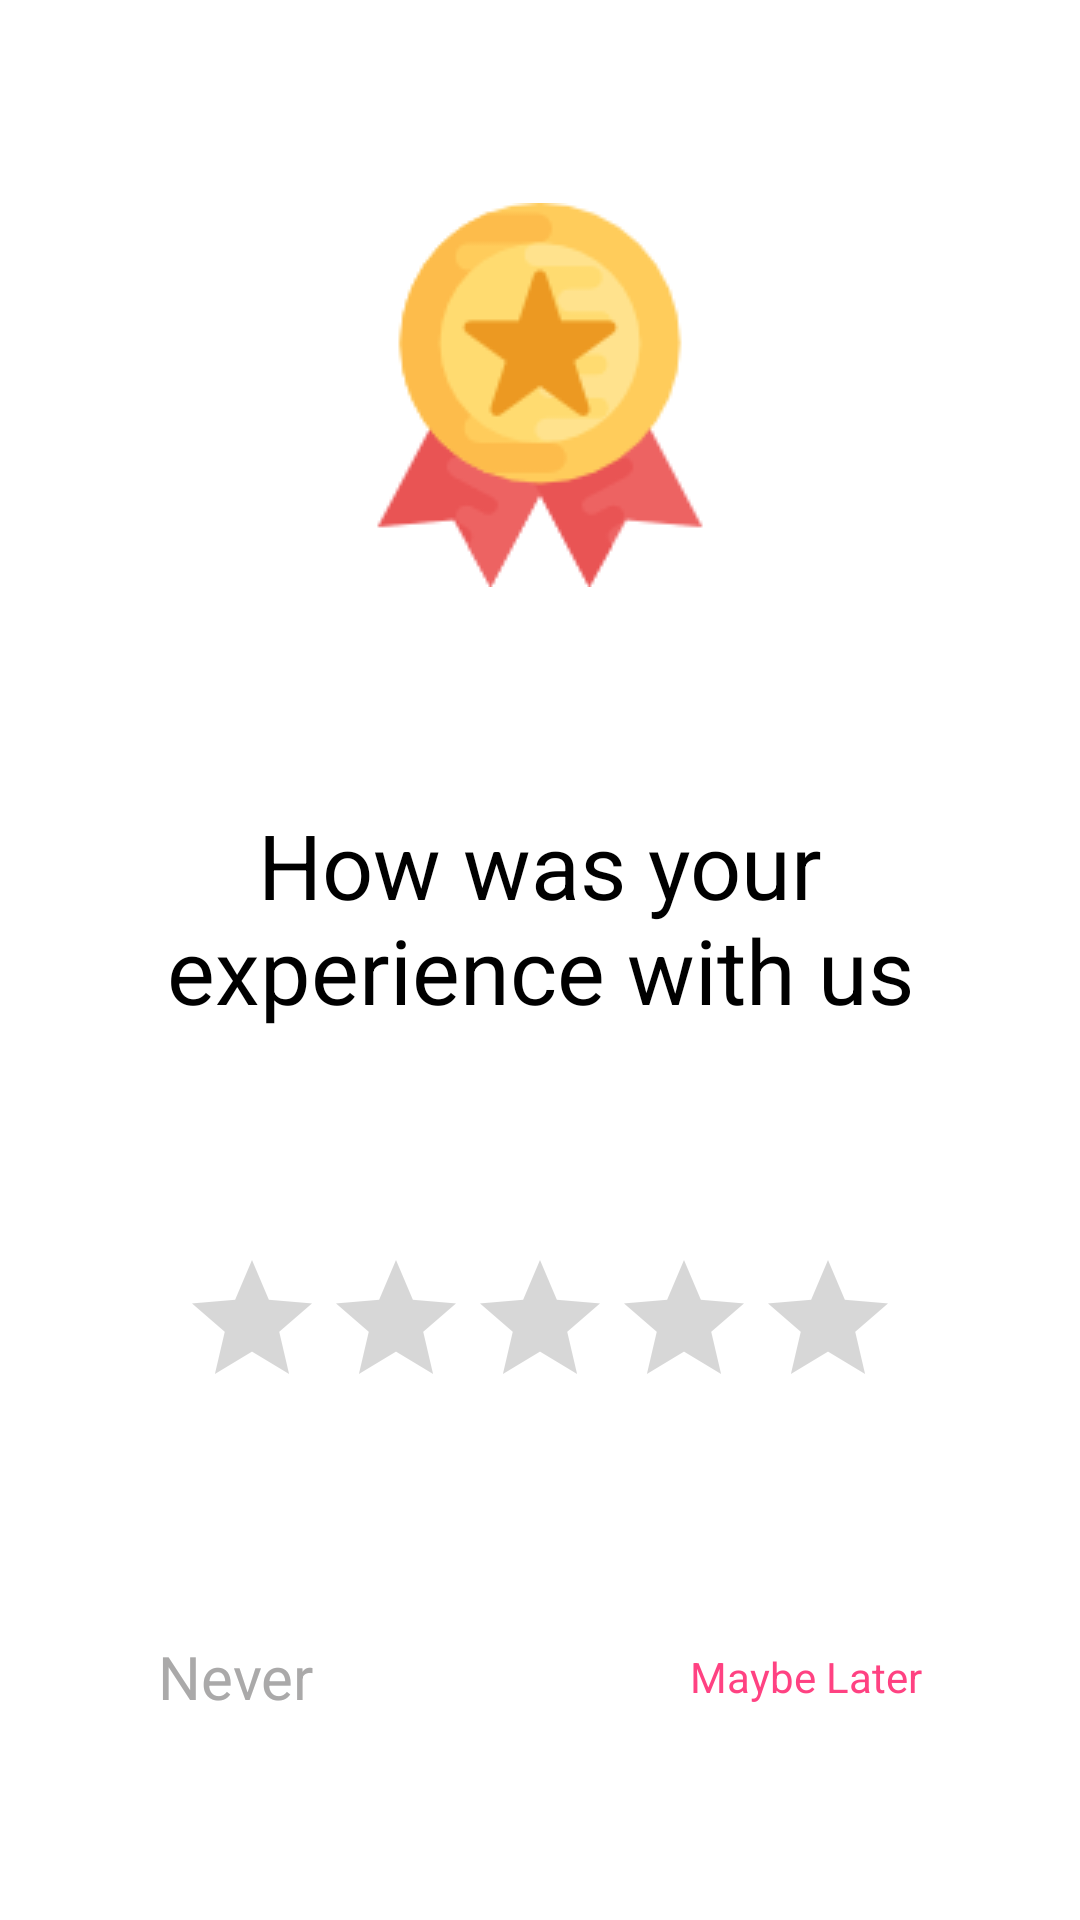

Reconstruct the res/layout file that produces this screen, plus the resources it refers to.
<!-- AndroidManifest.xml: application theme Theme.AlertDialog07062022 -->
<!-- res/layout/layout_dialog_rating.xml -->
<?xml version="1.0" encoding="utf-8"?>
<androidx.constraintlayout.widget.ConstraintLayout xmlns:android="http://schemas.android.com/apk/res/android"
    android:layout_width="match_parent"
    android:layout_height="wrap_content"
    android:padding="15dp"
    xmlns:app="http://schemas.android.com/apk/res-auto">

    <ImageView
        android:src="@drawable/icon_logo_rating"
        android:id="@+id/image_view_logo"
        app:layout_constraintEnd_toEndOf="parent"
        app:layout_constraintTop_toTopOf="parent"
        app:layout_constraintStart_toStartOf="parent"
        app:layout_constraintBottom_toTopOf="@id/text_view_title_rating"
        android:layout_width="wrap_content"
        android:layout_height="wrap_content"/>

    <TextView
        android:layout_marginTop="20dp"
        android:textColor="@color/black"
        android:maxWidth="400dp"
        android:textAlignment="center"
        android:gravity="center"
        android:maxLines="2"
        android:textSize="30sp"
        android:id="@+id/text_view_title_rating"
        app:layout_constraintEnd_toEndOf="parent"
        app:layout_constraintStart_toStartOf="parent"
        app:layout_constraintTop_toBottomOf="@id/image_view_logo"
        app:layout_constraintBottom_toTopOf="@id/rating_bar"
        android:text="How was your experience with us"
        android:layout_width="wrap_content"
        android:layout_height="wrap_content"/>

    <RatingBar
        android:layout_marginTop="20dp"
        android:id="@+id/rating_bar"
        app:layout_constraintEnd_toEndOf="parent"
        app:layout_constraintStart_toStartOf="parent"
        app:layout_constraintTop_toBottomOf="@id/text_view_title_rating"
        app:layout_constraintBottom_toTopOf="@id/text_view_never_button"
        android:numStars="5"
        android:layout_width="wrap_content"
        android:layout_height="wrap_content"/>

    <TextView
        android:layout_marginTop="20dp"
        app:layout_constraintHorizontal_chainStyle="spread"
        android:textSize="20sp"
        android:textColor="#AAA9A9"
        android:text="Never"
        app:layout_constraintEnd_toStartOf="@id/view_space"
        app:layout_constraintBottom_toBottomOf="parent"
        app:layout_constraintStart_toStartOf="parent"
        app:layout_constraintTop_toBottomOf="@id/rating_bar"
        android:id="@+id/text_view_never_button"
        android:layout_width="wrap_content"
        android:layout_height="wrap_content"/>

    <View
        android:layout_marginTop="20dp"
        app:layout_constraintEnd_toStartOf="@id/text_view_maybe_later_button"
        app:layout_constraintBottom_toBottomOf="parent"
        app:layout_constraintStart_toEndOf="@id/text_view_never_button"
        app:layout_constraintTop_toBottomOf="@id/rating_bar"
        android:id="@+id/view_space"
        android:layout_width="50dp"
        android:layout_height="1dp"/>

    <TextView
        android:layout_marginTop="20dp"
        android:textColor="#FF4282"
        android:text="Maybe Later"
        app:layout_constraintTop_toBottomOf="@id/rating_bar"
        app:layout_constraintEnd_toEndOf="parent"
        app:layout_constraintBottom_toBottomOf="parent"
        app:layout_constraintStart_toEndOf="@id/view_space"
        android:id="@+id/text_view_maybe_later_button"
        android:layout_width="wrap_content"
        android:layout_height="wrap_content"/>
</androidx.constraintlayout.widget.ConstraintLayout>
<!-- resources referenced by this layout -->
<resources>
  <!-- drawable icon_logo_rating: png bitmap (drawable, 3454 bytes) -->
  <style name="Theme.AlertDialog07062022" parent="Theme.MaterialComponents.DayNight.DarkActionBar">
          
          <item name="colorPrimary">@color/purple_500</item>
          <item name="colorPrimaryVariant">@color/purple_700</item>
          <item name="colorOnPrimary">@color/white</item>
          
          <item name="colorSecondary">@color/teal_200</item>
          <item name="colorSecondaryVariant">@color/teal_700</item>
          <item name="colorOnSecondary">@color/black</item>
          
          <item name="android:statusBarColor" tools:targetApi="l">?attr/colorPrimaryVariant</item>
          
      </style>
  <!-- not gathered from this repository: default colours our renderer supplied (Android Studio template values) -->
  <color name="purple_500">#FF6200EE</color>
  <color name="purple_700">#FF3700B3</color>
  <color name="teal_200">#FF03DAC5</color>
  <color name="teal_700">#FF018786</color>
  <color name="black">#FF000000</color>
  <color name="white">#FFFFFFFF</color>
</resources>
